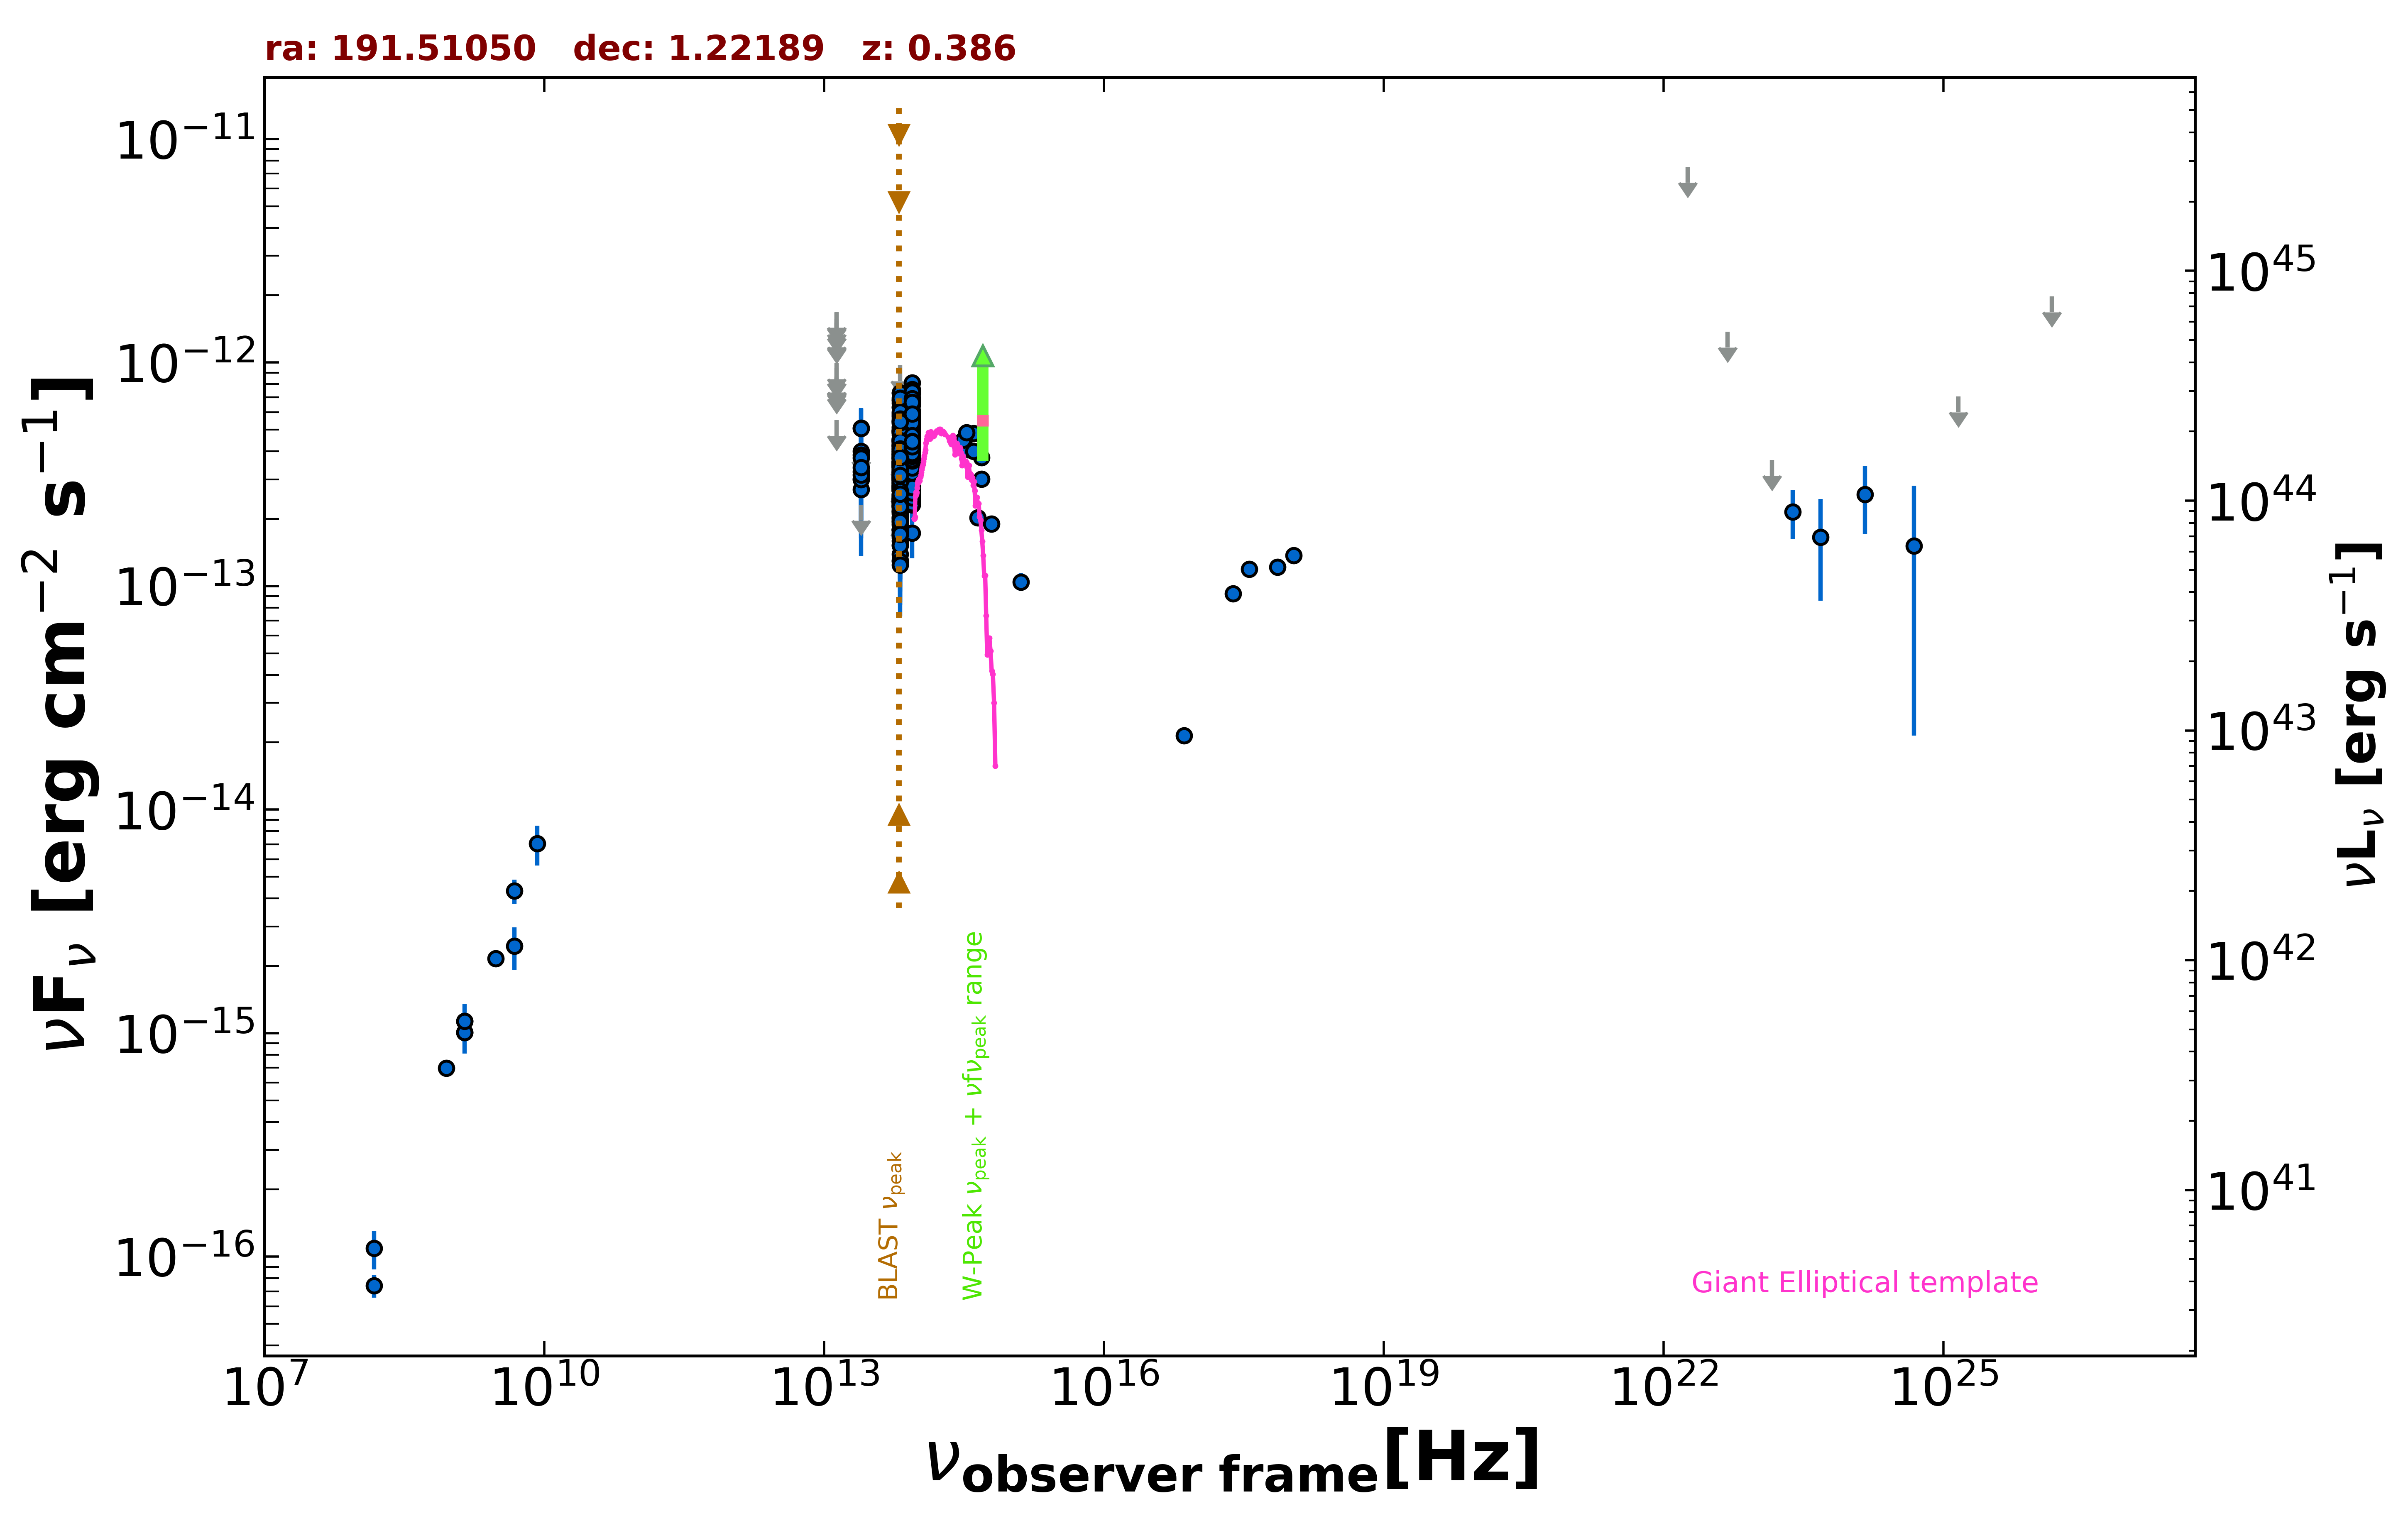

The table this chart was drawn from, first rows:
freq., flux, err_flux, MJD_start, MJD_end, flag, catalog, reference
1.400e+09, 1.131e-15, 2.000e-18, 55000, 55000, , FIRST, White et al. 1997  ApJ  475 479
1.400e+09, 1.007e-15, 3.060e-17, 55000, 55000, , NVSS, Condon et al. 1998  AJ  115  1693
8.870e+08, 6.972e-16, 5.320e-17, 55000, 55000, , RACS, Hale et al. 2021  PASA  38  e058
3.000e+09, 2.156e-15, 8.500e-18, 55000, 55000, , VLASSQL, Gordon et al. 2021  ApJS  255  30
2.418e+17, 9.231e-14, 0.000e+00, 55000, 55000, , Chandra-CSC2, Evans et al. 2010  ApJS  189  37
1.088e+18, 1.369e-13, 0.000e+00, 55000, 55000, , Chandra-CSC2, Evans et al. 2010  ApJS  189  37
3.627e+17, 1.190e-13, 0.000e+00, 55000, 55000, , Chandra-CSC2, Evans et al. 2010  ApJS  189  37
7.253e+17, 1.213e-13, 0.000e+00, 55000, 55000, , Chandra-CSC2, Evans et al. 2010  ApJS  189  37
7.253e+16, 2.142e-14, 0.000e+00, 55000, 55000, , Chandra-CSC2, Evans et al. 2010  ApJS  189  37
1.500e+08, 7.425e-17, 8.700e-18, 55000, 55000, , TGSS150, Intema et al. 2017  A&A  598  A781
4.800e+09, 4.320e-15, 5.280e-16, 55000, 55000, , GB6, Gregory et al. 1996  ApJS  103  427
4.800e+09, 2.448e-15, 5.280e-16, 55000, 55000, , PMN, Griffith et al. 1993-1996  VizieR  VIII/…
8.817e+13, 4.239e-13, 2.800e-15, 55000, 55000, , UNWISE, Schlafly et al. 2019  ApJS  240  30
6.517e+13, 3.525e-13, 4.100e-15, 55000, 55000, , UNWISE, Schlafly et al. 2019  ApJS  240  30
8.817e+13, 4.146e-13, 1.180e-14, 55000, 55000, , WISE, Wright et al. 2010  AJ  140  1868
6.517e+13, 3.728e-13, 1.165e-14, 55000, 55000, , WISE, Wright et al. 2010  AJ  140  1868
2.498e+13, 3.244e-13, 3.830e-14, 55000, 55000, , WISE, Wright et al. 2010  AJ  140  1868
1.363e+13, 5.515e-13, 0.000e+00, 55000, 55000, UL, WISE, Wright et al. 2010  AJ  140  1868
8.817e+13, 3.349e-13, 2.780e-14, 57387, 57387, , NEOWISE, Mainzer et al. 2014  ApJ  792  30
6.517e+13, 2.548e-13, 6.740e-14, 57387, 57387, , NEOWISE, Mainzer et al. 2014  ApJ  792  30
8.817e+13, 2.943e-13, 3.095e-14, 57387, 57387, , NEOWISE, Mainzer et al. 2014  ApJ  792  30
6.517e+13, 1.592e-13, 5.220e-14, 57387, 57387, , NEOWISE, Mainzer et al. 2014  ApJ  792  30
8.817e+13, 2.990e-13, 2.840e-14, 57387, 57387, , NEOWISE, Mainzer et al. 2014  ApJ  792  30
6.517e+13, 2.456e-13, 4.845e-14, 57387, 57387, , NEOWISE, Mainzer et al. 2014  ApJ  792  30
8.817e+13, 3.539e-13, 2.675e-14, 57387, 57387, , NEOWISE, Mainzer et al. 2014  ApJ  792  30
6.517e+13, 3.492e-13, 6.400e-14, 57387, 57387, , NEOWISE, Mainzer et al. 2014  ApJ  792  30
8.817e+13, 3.411e-13, 2.860e-14, 57387, 57387, , NEOWISE, Mainzer et al. 2014  ApJ  792  30
6.517e+13, 3.052e-13, 4.885e-14, 57387, 57387, , NEOWISE, Mainzer et al. 2014  ApJ  792  30
8.817e+13, 3.102e-13, 3.375e-14, 57387, 57387, , NEOWISE, Mainzer et al. 2014  ApJ  792  30
6.517e+13, 3.106e-13, 4.650e-14, 57387, 57387, , NEOWISE, Mainzer et al. 2014  ApJ  792  30
8.817e+13, 2.319e-13, 2.805e-14, 57387, 57387, , NEOWISE, Mainzer et al. 2014  ApJ  792  30
6.517e+13, 1.301e-13, 5.691e-14, 57387, 57387, , NEOWISE, Mainzer et al. 2014  ApJ  792  30
8.817e+13, 2.424e-13, 3.220e-14, 57387, 57387, , NEOWISE, Mainzer et al. 2014  ApJ  792  30
6.517e+13, 1.896e-13, 4.475e-14, 57387, 57387, , NEOWISE, Mainzer et al. 2014  ApJ  792  30
8.817e+13, 3.131e-13, 2.715e-14, 57387, 57387, , NEOWISE, Mainzer et al. 2014  ApJ  792  30
6.517e+13, 2.374e-13, 5.265e-14, 57387, 57387, , NEOWISE, Mainzer et al. 2014  ApJ  792  30
8.817e+13, 2.643e-13, 2.705e-14, 57387, 57387, , NEOWISE, Mainzer et al. 2014  ApJ  792  30
6.517e+13, 2.133e-13, 4.695e-14, 57387, 57387, , NEOWISE, Mainzer et al. 2014  ApJ  792  30
8.817e+13, 3.245e-13, 3.290e-14, 57387, 57387, , NEOWISE, Mainzer et al. 2014  ApJ  792  30
6.517e+13, 1.647e-13, 5.740e-14, 57387, 57387, , NEOWISE, Mainzer et al. 2014  ApJ  792  30
8.817e+13, 4.765e-13, 3.735e-14, 57755, 57755, , NEOWISE, Mainzer et al. 2014  ApJ  792  30
6.517e+13, 3.453e-13, 3.790e-14, 57755, 57755, , NEOWISE, Mainzer et al. 2014  ApJ  792  30
8.817e+13, 4.713e-13, 3.430e-14, 57754, 57754, , NEOWISE, Mainzer et al. 2014  ApJ  792  30
6.517e+13, 2.891e-13, 4.735e-14, 57754, 57754, , NEOWISE, Mainzer et al. 2014  ApJ  792  30
8.817e+13, 4.530e-13, 3.215e-14, 57754, 57754, , NEOWISE, Mainzer et al. 2014  ApJ  792  30
6.517e+13, 3.208e-13, 4.030e-14, 57754, 57754, , NEOWISE, Mainzer et al. 2014  ApJ  792  30
8.817e+13, 4.358e-13, 3.175e-14, 57754, 57754, , NEOWISE, Mainzer et al. 2014  ApJ  792  30
6.517e+13, 3.521e-13, 4.255e-14, 57754, 57754, , NEOWISE, Mainzer et al. 2014  ApJ  792  30
8.817e+13, 4.154e-13, 3.255e-14, 57754, 57754, , NEOWISE, Mainzer et al. 2014  ApJ  792  30
6.517e+13, 4.272e-13, 6.600e-14, 57754, 57754, , NEOWISE, Mainzer et al. 2014  ApJ  792  30
8.817e+13, 3.581e-13, 2.840e-14, 57754, 57754, , NEOWISE, Mainzer et al. 2014  ApJ  792  30
6.517e+13, 4.272e-13, 5.285e-14, 57754, 57754, , NEOWISE, Mainzer et al. 2014  ApJ  792  30
8.817e+13, 4.354e-13, 3.090e-14, 57754, 57754, , NEOWISE, Mainzer et al. 2014  ApJ  792  30
6.517e+13, 3.400e-13, 4.365e-14, 57754, 57754, , NEOWISE, Mainzer et al. 2014  ApJ  792  30
8.817e+13, 4.597e-13, 2.965e-14, 57754, 57754, , NEOWISE, Mainzer et al. 2014  ApJ  792  30
6.517e+13, 3.179e-13, 4.965e-14, 57754, 57754, , NEOWISE, Mainzer et al. 2014  ApJ  792  30
8.817e+13, 4.500e-13, 3.320e-14, 57754, 57754, , NEOWISE, Mainzer et al. 2014  ApJ  792  30
6.517e+13, 3.438e-13, 4.415e-14, 57754, 57754, , NEOWISE, Mainzer et al. 2014  ApJ  792  30
8.817e+13, 4.116e-13, 2.995e-14, 57754, 57754, , NEOWISE, Mainzer et al. 2014  ApJ  792  30
6.517e+13, 2.290e-13, 5.255e-14, 57754, 57754, , NEOWISE, Mainzer et al. 2014  ApJ  792  30
... 499 more rows
